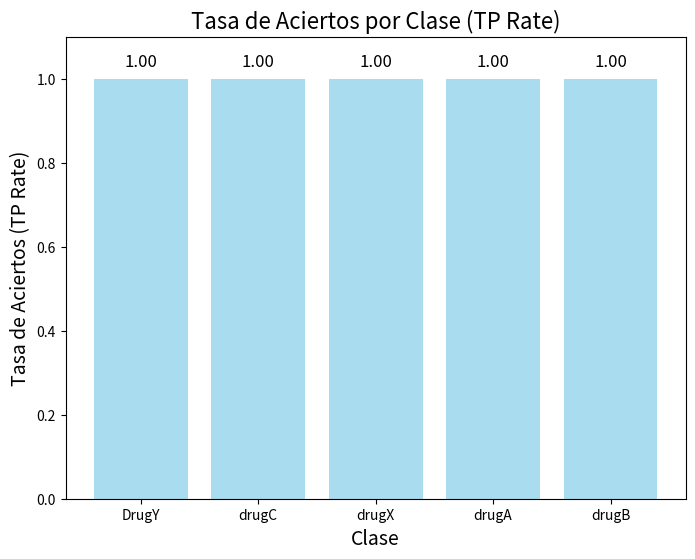

Write Python code to recreate this figure.
import matplotlib.pyplot as plt
import numpy as np

# Definir las clases
classes = ['DrugY', 'drugC', 'drugX', 'drugA', 'drugB']

# Tasa de aciertos (TP Rate) por clase (todas son 1.0 según el resumen proporcionado)
tp_rate = [1.0, 1.0, 1.0, 1.0, 1.0]

# Crear un gráfico de barras para mostrar la tasa de aciertos (TP Rate) por clase
plt.figure(figsize=(8, 6))
plt.bar(classes, tp_rate, color='skyblue', alpha=0.7)

# Añadir detalles al gráfico
plt.title('Tasa de Aciertos por Clase (TP Rate)', fontsize=16)
plt.xlabel('Clase', fontsize=14)
plt.ylabel('Tasa de Aciertos (TP Rate)', fontsize=14)
plt.ylim(0, 1.1)  # Limitar el rango del eje y entre 0 y 1

# Mostrar el valor de la tasa de aciertos en cada barra
for i in range(len(tp_rate)):
    plt.text(i, tp_rate[i] + 0.02, f'{tp_rate[i]:.2f}', ha='center', va='bottom', fontsize=12)

# Mostrar el gráfico
plt.show()


